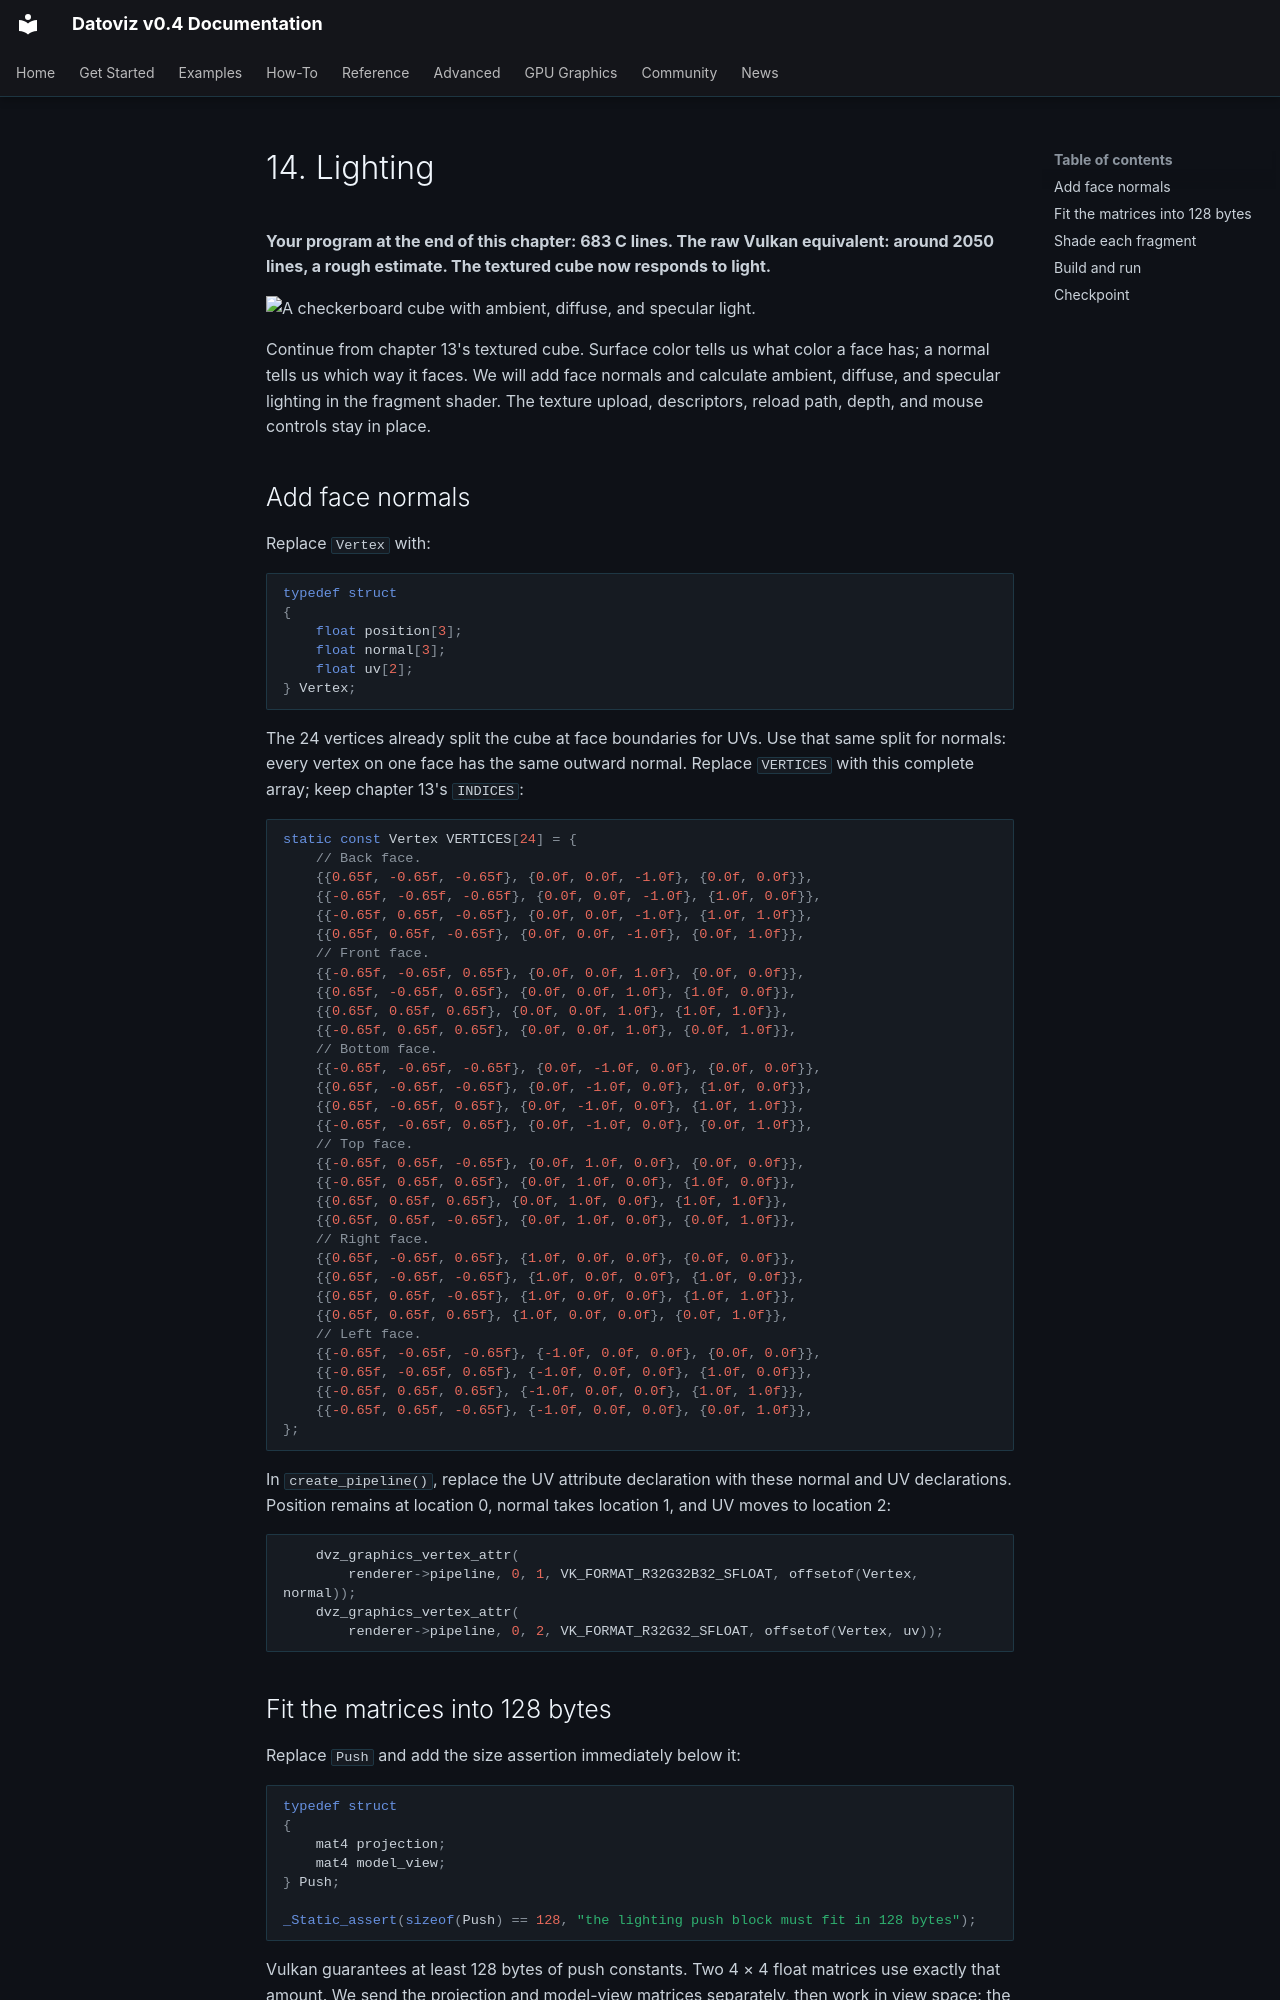

repository: datoviz/datoviz · page: gpu-graphics/14-lighting/index.html · generator: mkdocs

# 14. Lighting

**Your program at the end of this chapter: 683 C lines. The raw Vulkan equivalent: around 2050 lines, a rough estimate. The textured cube now responds to light.**

![A checkerboard cube with ambient, diffuse, and specular light.](../assets/gpu-graphics/14-lighting.webp)

Continue from chapter 13's textured cube. Surface color tells us what color a face has; a normal tells us which way it faces. We will add face normals and calculate ambient, diffuse, and specular lighting in the fragment shader. The texture upload, descriptors, reload path, depth, and mouse controls stay in place.

## Add face normals

Replace `Vertex` with:

```c
typedef struct
{
    float position[3];
    float normal[3];
    float uv[2];
} Vertex;
```

The 24 vertices already split the cube at face boundaries for UVs. Use that same split for normals: every vertex on one face has the same outward normal. Replace `VERTICES` with this complete array; keep chapter 13's `INDICES`:

```c
static const Vertex VERTICES[24] = {
    // Back face.
    {{0.65f, -0.65f, -0.65f}, {0.0f, 0.0f, -1.0f}, {0.0f, 0.0f}},
    {{-0.65f, -0.65f, -0.65f}, {0.0f, 0.0f, -1.0f}, {1.0f, 0.0f}},
    {{-0.65f, 0.65f, -0.65f}, {0.0f, 0.0f, -1.0f}, {1.0f, 1.0f}},
    {{0.65f, 0.65f, -0.65f}, {0.0f, 0.0f, -1.0f}, {0.0f, 1.0f}},
    // Front face.
    {{-0.65f, -0.65f, 0.65f}, {0.0f, 0.0f, 1.0f}, {0.0f, 0.0f}},
    {{0.65f, -0.65f, 0.65f}, {0.0f, 0.0f, 1.0f}, {1.0f, 0.0f}},
    {{0.65f, 0.65f, 0.65f}, {0.0f, 0.0f, 1.0f}, {1.0f, 1.0f}},
    {{-0.65f, 0.65f, 0.65f}, {0.0f, 0.0f, 1.0f}, {0.0f, 1.0f}},
    // Bottom face.
    {{-0.65f, -0.65f, -0.65f}, {0.0f, -1.0f, 0.0f}, {0.0f, 0.0f}},
    {{0.65f, -0.65f, -0.65f}, {0.0f, -1.0f, 0.0f}, {1.0f, 0.0f}},
    {{0.65f, -0.65f, 0.65f}, {0.0f, -1.0f, 0.0f}, {1.0f, 1.0f}},
    {{-0.65f, -0.65f, 0.65f}, {0.0f, -1.0f, 0.0f}, {0.0f, 1.0f}},
    // Top face.
    {{-0.65f, 0.65f, -0.65f}, {0.0f, 1.0f, 0.0f}, {0.0f, 0.0f}},
    {{-0.65f, 0.65f, 0.65f}, {0.0f, 1.0f, 0.0f}, {1.0f, 0.0f}},
    {{0.65f, 0.65f, 0.65f}, {0.0f, 1.0f, 0.0f}, {1.0f, 1.0f}},
    {{0.65f, 0.65f, -0.65f}, {0.0f, 1.0f, 0.0f}, {0.0f, 1.0f}},
    // Right face.
    {{0.65f, -0.65f, 0.65f}, {1.0f, 0.0f, 0.0f}, {0.0f, 0.0f}},
    {{0.65f, -0.65f, -0.65f}, {1.0f, 0.0f, 0.0f}, {1.0f, 0.0f}},
    {{0.65f, 0.65f, -0.65f}, {1.0f, 0.0f, 0.0f}, {1.0f, 1.0f}},
    {{0.65f, 0.65f, 0.65f}, {1.0f, 0.0f, 0.0f}, {0.0f, 1.0f}},
    // Left face.
    {{-0.65f, -0.65f, -0.65f}, {-1.0f, 0.0f, 0.0f}, {0.0f, 0.0f}},
    {{-0.65f, -0.65f, 0.65f}, {-1.0f, 0.0f, 0.0f}, {1.0f, 0.0f}},
    {{-0.65f, 0.65f, 0.65f}, {-1.0f, 0.0f, 0.0f}, {1.0f, 1.0f}},
    {{-0.65f, 0.65f, -0.65f}, {-1.0f, 0.0f, 0.0f}, {0.0f, 1.0f}},
};
```

In `create_pipeline()`, replace the UV attribute declaration with these normal and UV declarations. Position remains at location 0, normal takes location 1, and UV moves to location 2:

```c
    dvz_graphics_vertex_attr(
        renderer->pipeline, 0, 1, VK_FORMAT_R32G32B32_SFLOAT, offsetof(Vertex, normal));
    dvz_graphics_vertex_attr(
        renderer->pipeline, 0, 2, VK_FORMAT_R32G32_SFLOAT, offsetof(Vertex, uv));
```
